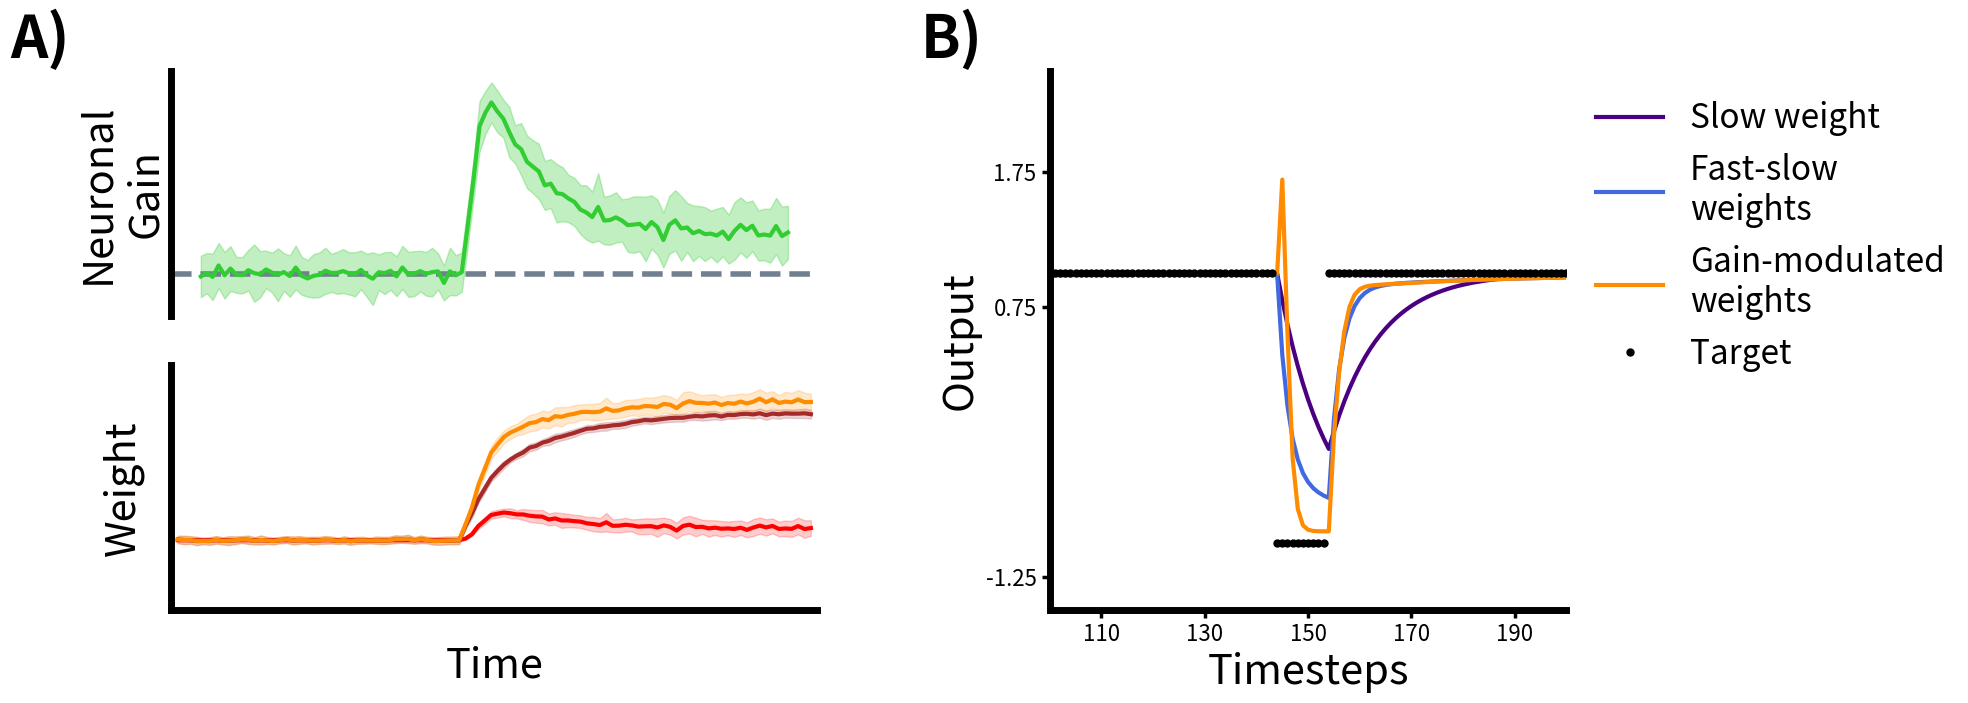

This figure's Python source:
# -*- coding: utf-8 -*-
"""
Multitimescale plots
"""

import numpy as np
import matplotlib.pyplot as plt
from matplotlib.gridspec import GridSpec

plt.rc('font', family='sans-serif', serif=['Arial'])
plt.rc('axes', edgecolor='black')
plt.rc('xtick', color='black')
plt.rc('ytick', color='black')
plt.rc('grid', color='black')

# --- First Simulation Data ---
n_steps1 = 300
x = 1.0
T1 = np.ones(n_steps1)
T1[144:155] = -1
T1[154:] = 1

alpha_fast, alpha_slow, fast_decay = 0.2, 0.1, 0.9
w_fast = w_slow = w0 = 0.0
alpha, g0, g_decay, g_alpha = 0.1, 1.0, 0.9, 0.7
w = g = g0

y0_log = np.zeros(n_steps1)
y_log = np.zeros(n_steps1)
y_mod_log = np.zeros(n_steps1)

for t in range(n_steps1):
    # Slow LR
    y0 = w0 * x
    err0 = T1[t] - y0
    y0_log[t] = y0
    w0 += alpha_slow * err0 * x

    # Fast-slow
    w_total = w_fast + w_slow
    y_log[t] = w_total
    err1 = T1[t] - w_total
    w_fast = fast_decay * w_fast + alpha_fast * err1 * x
    w_slow += alpha_slow * err1 * x

    # Gain-modulated
    y_mod = g * w * x
    y_mod_log[t] = y_mod
    err2 = T1[t] - y_mod
    w += alpha * g * err2 * x
    g = g_decay * g + (1 - g_decay) * g0 + g_alpha * abs(w * err2 * x)

# --- Second Simulation Statistics ---
n_steps2 = 100
T2 = np.zeros(n_steps2)
T2[44:] = 1
num_runs = 50

alpha, g0, g_decay, g_alpha = 0.1, 1.0, 0.5, 1.0
noise_std_g, noise_std_w = 0.05, 0.025

G = np.zeros((num_runs, n_steps2))
W0 = np.zeros((num_runs, n_steps2))
Wg0 = np.zeros((num_runs, n_steps2))
Wm = np.zeros((num_runs, n_steps2))

for run in range(num_runs):
    g = g0
    w = 0.0
    for t in range(n_steps2):
        g_noisy = g + noise_std_g * np.random.randn()
        w_noisy = w + noise_std_w * np.random.randn()
        err = T2[t] - (g_noisy * w_noisy * x)
        G[run, t] = g_noisy
        W0[run, t] = g0 * w_noisy
        Wg0[run, t] = (g_noisy - g0) * w_noisy
        Wm[run, t] = g_noisy * w_noisy
        w += alpha * g_noisy * err * x
        g = g_decay * g + (1 - g_decay) * g0 + g_alpha * abs(w * err * x)

t2 = np.arange(1, n_steps2 + 1)
G_mean, G_std = G.mean(axis=0), G.std(axis=0)
W0_mean, W0_std = W0.mean(axis=0), W0.std(axis=0)
Wg0_mean, Wg0_std = Wg0.mean(axis=0), Wg0.std(axis=0)
Wm_mean, Wm_std = Wm.mean(axis=0), Wm.std(axis=0)


# --- Plotting ---
fig = plt.figure(figsize=(18, 7), facecolor='w')
gs = GridSpec(2, 2, figure=fig, width_ratios=[1.25, 1], height_ratios=[1, 1], wspace=0.4)

# Panel 1: Neuronal Gain with noise
ax1 = fig.add_subplot(gs[0, 0])
ax1.fill_between(t2, G_mean - G_std, G_mean + G_std, color='limegreen', alpha=0.3)
ax1.axhline(g0, linestyle='--', color='slategray', linewidth=4)
ax1.plot(t2, G_mean, color='limegreen', linewidth=3)
ax1.set_xticks([]); ax1.set_yticks([])
ax1.spines['top'].set_visible(False); 
ax1.spines['bottom'].set_visible(False);
ax1.spines['right'].set_visible(False)
ax1.spines['bottom'].set_linewidth(5); ax1.spines['left'].set_linewidth(5)
ax1.set_title('A)', loc='left', fontsize=42, fontweight='bold', x=-0.25)
ax1.set_ylabel('Neuronal\nGain', fontsize=30)

# Panel 2 & 4: Comparison Fast–Slow vs Gain-modulated
ax2 = fig.add_subplot(gs[:, 1])
ax2.plot(y0_log, linestyle='-', linewidth=3, label='Slow weight', color='indigo')
ax2.plot(y_log, linewidth=3, label='Fast-slow\nweights', color='royalblue')
ax2.plot(y_mod_log, linewidth=3, label='Gain-modulated\nweights', color='darkorange')
ax2.plot(T1, linestyle='None', marker='.', markersize=10, label='Target', color='k')
ax2.set_xlim(100, 200); ax2.set_ylim(-1.5, 2.5)
ax2.set_xticks(np.arange(110, 201, 20)); ax2.set_yticks([-1.25, 0.75, 1.75])
ax2.spines['top'].set_visible(False); ax2.spines['right'].set_visible(False)
ax2.spines['bottom'].set_linewidth(5); ax2.spines['left'].set_linewidth(5)
ax2.xaxis.set_tick_params(width=2.5, length=6, direction='out')
ax2.yaxis.set_tick_params(width=2.5, length=6, direction='out')
ax2.tick_params(axis='both', labelsize=16)
ax2.set_xlabel('Timesteps', fontsize=30)
ax2.set_ylabel('Output', fontsize=30)
ax2.set_title('B)', loc='left', fontsize=42, fontweight='bold', x=-0.25)
ax2.legend(loc='upper left', bbox_to_anchor=(1, 1), frameon=False, fontsize=24)

# Panel 3: Weight decomposition with bands ±1σ
ax3 = fig.add_subplot(gs[1, 0])
ax3.fill_between(t2, Wg0_mean - Wg0_std, Wg0_mean + Wg0_std, color='red', alpha=0.2)
ax3.fill_between(t2, W0_mean - W0_std, W0_mean + W0_std, color='brown', alpha=0.2)
ax3.fill_between(t2, Wm_mean - Wm_std, Wm_mean + Wm_std, color='darkorange', alpha=0.2)
ax3.plot(t2, Wg0_mean, color='red', linewidth=3, label='w_{fast}=(g-g_0)w')
ax3.plot(t2, W0_mean, color='brown', linewidth=3, label='w_{slow}=g_0w')
ax3.plot(t2, Wm_mean, color='darkorange', linewidth=3, label='W_{eff}=gw')
ax3.set_xticks([]); ax3.set_yticks([])
ax3.set_xlim(0, n_steps2 + 1); ax3.set_ylim(-0.5, 1.25)
ax3.spines['top'].set_visible(False); ax3.spines['right'].set_visible(False)
ax3.spines['bottom'].set_linewidth(5); ax3.spines['left'].set_linewidth(5)
ax3.set_xlabel('Time',   fontsize=30, labelpad=25) 
ax3.set_ylabel('Weight', fontsize=30, labelpad=20) 


plt.tight_layout()
plt.show()

# Save
filename = 'fig_multitimescale'
#fig.savefig(f'{filename}.eps', format='eps', dpi=600, bbox_inches='tight') #eps
#fig.savefig(f'{filename}.svg', format='svg', dpi=600, bbox_inches='tight') #svg
#fig.savefig(f'{filename}.png', dpi=600, bbox_inches='tight') #png